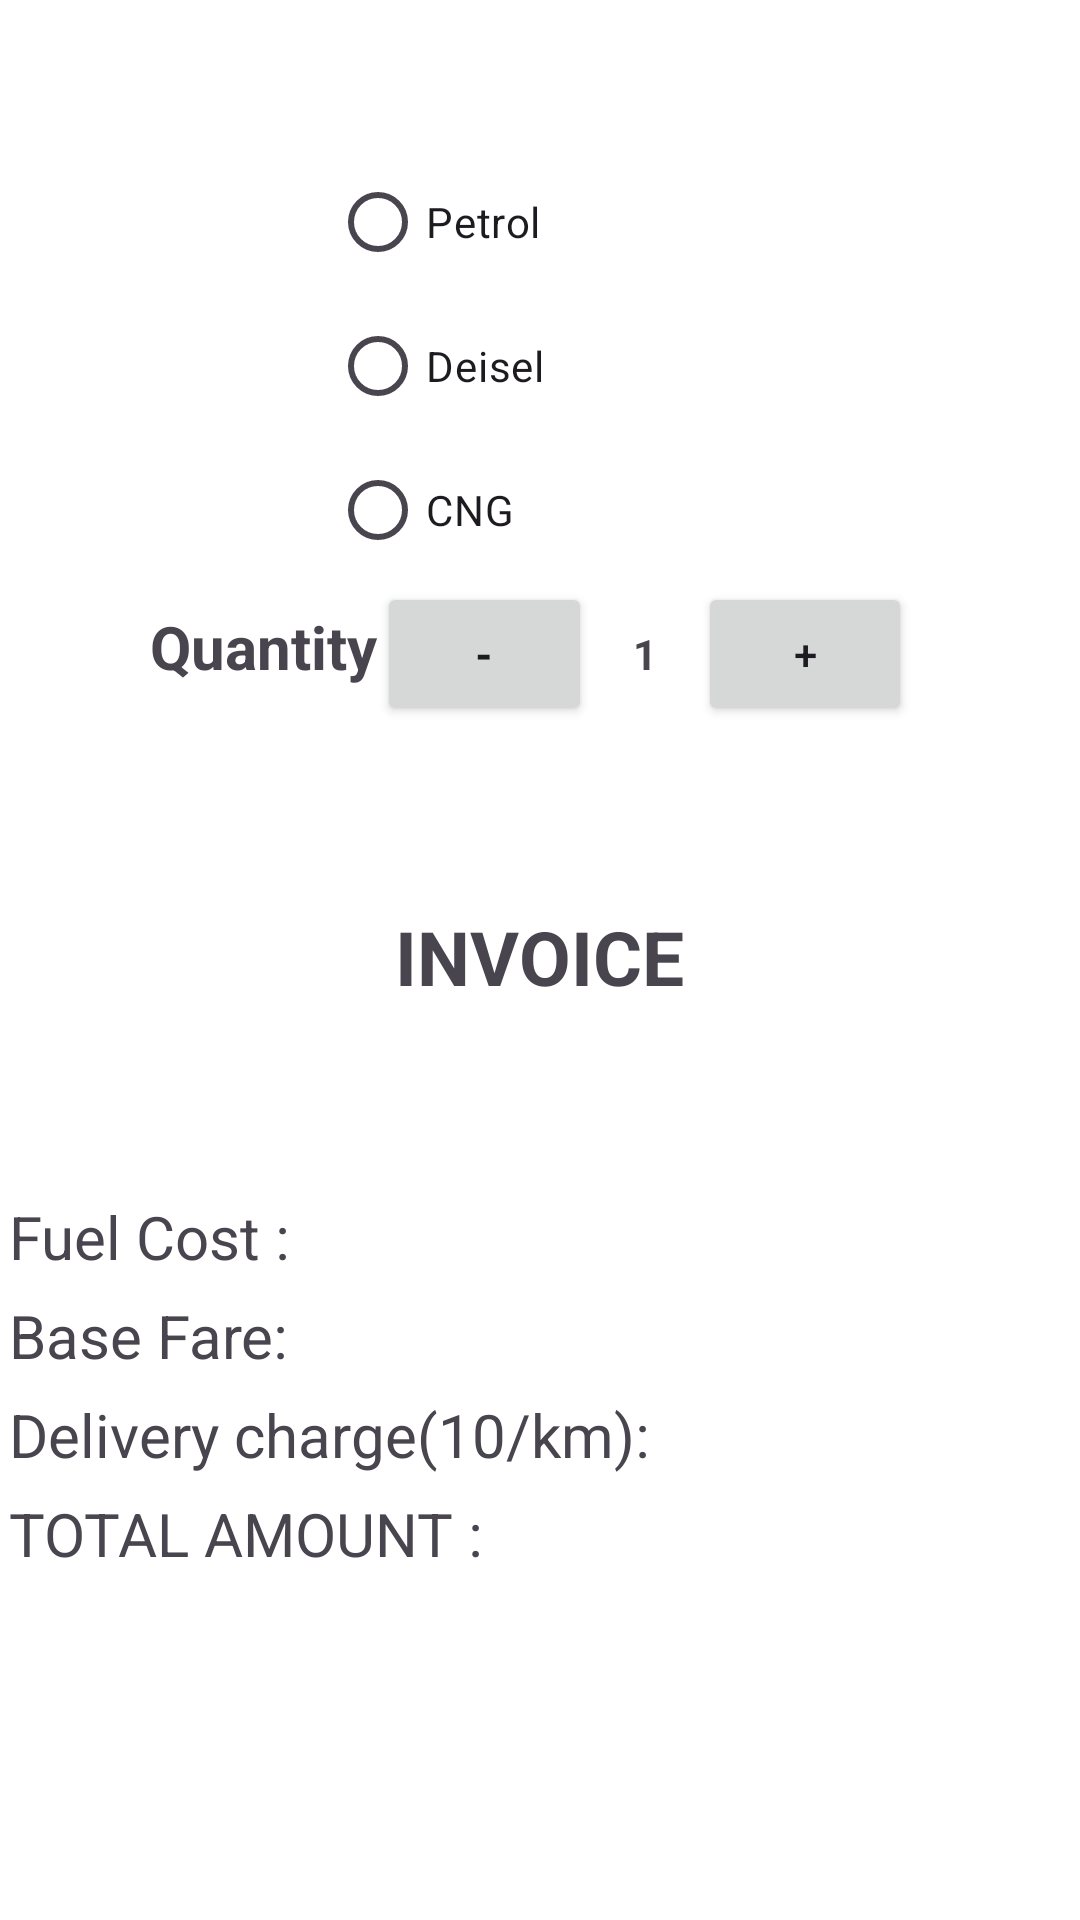

Reconstruct the res/layout file that produces this screen, plus the resources it refers to.
<!-- AndroidManifest.xml: application theme Theme.Fuels -->
<!-- res/layout/activity_new_order.xml -->
<?xml version="1.0" encoding="utf-8"?>
<LinearLayout xmlns:android="http://schemas.android.com/apk/res/android" android:layout_width="match_parent"
    android:layout_height="match_parent"
    android:layout_margin="20dp"
    android:layout_marginLeft="80dp"
    android:orientation="vertical"
    android:background="#FFFFFF">
    <RadioGroup android:id="@+id/typeRadioGroup"
        android:layout_width="105dp"
        android:layout_height="wrap_content"
        android:layout_marginLeft="110dp"
        android:layout_marginTop="50dp"
        android:orientation="vertical">
        <RadioButton android:id="@+id/radioPetrol"
            android:layout_width="wrap_content"
            android:layout_height="wrap_content"
            android:onClick="onRadioButtonClicked"
            android:text="Petrol"/>
        <RadioButton android:id="@+id/radioDeisel" android:layout_width="wrap_content" android:layout_height="wrap_content" android:onClick="onRadioButtonClicked" android:text="Deisel"/>
        <RadioButton android:id="@+id/radioCNG" android:layout_width="wrap_content" android:layout_height="wrap_content" android:onClick="onRadioButtonClicked" android:text="CNG"/>
    </RadioGroup>
    <LinearLayout android:layout_width="254dp" android:layout_height="wrap_content" android:orientation="horizontal" android:layout_marginLeft="50dp">
        <TextView android:layout_width="wrap_content" android:layout_height="wrap_content" android:text="Quantity" android:textStyle="bold" android:textSize="20dp"/>
        <Button android:id="@+id/btnDecrement" android:layout_width="wrap_content" android:layout_height="wrap_content" android:layout_weight="1" android:textStyle="bold" android:text="-"/>
        <TextView android:id="@+id/quantity" android:layout_width="52dp" android:layout_height="30dp" android:layout_weight="1" android:text="1" android:textStyle="bold" android:textAlignment="center"/>
        <Button android:id="@+id/btnIncrement" android:layout_width="wrap_content" android:layout_height="wrap_content" android:layout_weight="1" android:text="+"/>
    </LinearLayout>
    <TextView android:id="@+id/invoice" android:layout_width="wrap_content" android:layout_height="wrap_content" android:layout_gravity="center" android:layout_marginTop="60dp" android:text="INVOICE" android:textSize="25dp" android:textStyle="bold"/>
    <TableLayout android:layout_width="match_parent" android:layout_height="272dp" android:layout_marginTop="60dp" android:stretchColumns="1">
        <TableRow>
            <TextView android:layout_column="1" android:padding="3dip" android:text="Fuel Cost :" android:textSize="20dp"/>
            <TextView android:id="@+id/fuelcost" android:gravity="right" android:padding="3dip" android:text="" android:textSize="20dp"/>
        </TableRow>
        <TableRow>
            <TextView android:layout_column="1" android:padding="3dip" android:text="Base Fare:" android:textSize="20dp"/>
            <TextView android:id="@+id/basefare" android:gravity="right" android:padding="3dip" android:text="" android:textSize="20dp"/>
        </TableRow>
        <TableRow>
            <TextView android:layout_column="1" android:padding="3dip" android:text="Delivery charge(10/km):" android:textSize="20dp"/>
            <TextView android:id="@+id/delivery"
                android:gravity="right"
                android:padding="3dip"
                android:text="" android:textSize="20dp"/>
        </TableRow>
        <TableRow>
            <TextView android:layout_column="1"
                android:padding="3dip"
                android:text="TOTAL AMOUNT :"
                android:textSize="20dp"/>
            <TextView android:id="@+id/totalCost"
                android:gravity="right"
                android:padding="3dip"
                android:text=""
                android:textSize="20dp"/>
        </TableRow>
    </TableLayout>
    <Button android:id="@+id/btnPayment"
        android:layout_width="wrap_content"
        android:layout_height="wrap_content"
        android:layout_gravity="center"
        android:text="Proceed to Payment"/>
</LinearLayout>
<!-- resources referenced by this layout -->
<resources>
  <style name="Theme.Fuels" parent="Base.Theme.Fuels" />
  <style name="Base.Theme.Fuels" parent="Theme.Material3.DayNight.NoActionBar">
          
          
      </style>
</resources>
